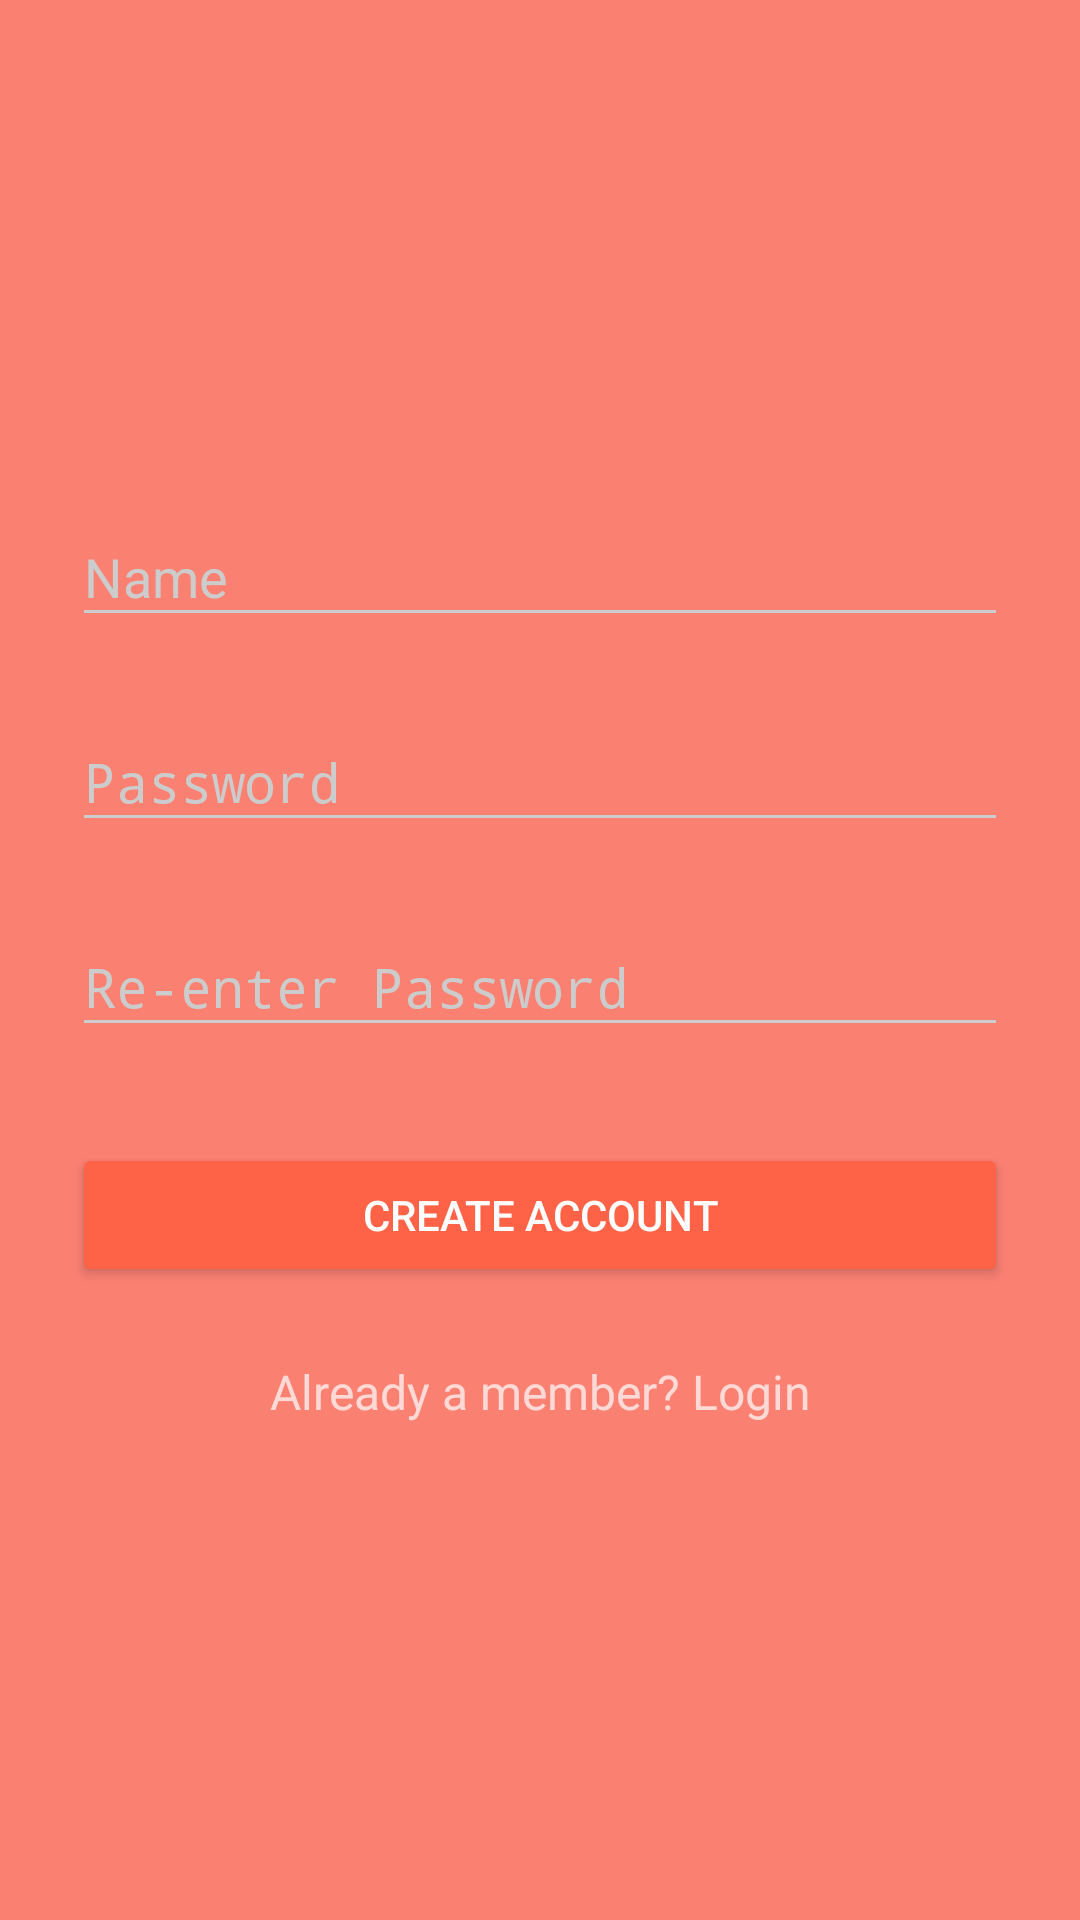

The Android layout XML behind this screen, and the referenced resources:
<!-- AndroidManifest.xml: activity theme AppTheme.Dark -->
<!-- res/layout/activity_signup.xml -->
<?xml version="1.0" encoding="utf-8"?>
<ScrollView
    xmlns:android="http://schemas.android.com/apk/res/android"
    android:layout_width="fill_parent"
    android:layout_height="fill_parent"
    android:fitsSystemWindows="true">

    <LinearLayout
        android:orientation="vertical"
        android:layout_width="match_parent"
        android:layout_height="wrap_content"
        android:paddingTop="56dp"
        android:paddingLeft="24dp"
        android:paddingRight="24dp">

        <ImageView android:src="@mipmap/logo"
            android:layout_width="wrap_content"
            android:layout_height="72dp"
            android:layout_marginBottom="24dp"
            android:layout_gravity="center_horizontal" />

        
        <android.support.design.widget.TextInputLayout
            android:layout_width="match_parent"
            android:layout_height="wrap_content"
            android:layout_marginTop="8dp"
            android:layout_marginBottom="8dp">
            <EditText android:id="@+id/input_name"
                android:layout_width="match_parent"
                android:layout_height="wrap_content"
                android:inputType="textPersonName"
                android:hint="Name" />
        </android.support.design.widget.TextInputLayout>

        
        
            
            
            
            
            
                
                
                
                
        



        
        
            
            
            
            
            
                
                
                
                
        


        
        
            
            
            
            
            
                
                
                
                
        

        
        <android.support.design.widget.TextInputLayout
            android:layout_width="match_parent"
            android:layout_height="wrap_content"
            android:layout_marginTop="8dp"
            android:layout_marginBottom="8dp">
            <EditText android:id="@+id/input_password"
                android:layout_width="match_parent"
                android:layout_height="wrap_content"
                android:inputType="textPassword"
                android:hint="Password"/>
        </android.support.design.widget.TextInputLayout>

        
        <android.support.design.widget.TextInputLayout
            android:layout_width="match_parent"
            android:layout_height="wrap_content"
            android:layout_marginTop="8dp"
            android:layout_marginBottom="8dp">
            <EditText android:id="@+id/input_reEnterPassword"
                android:layout_width="match_parent"
                android:layout_height="wrap_content"
                android:inputType="textPassword"
                android:hint="Re-enter Password"/>
        </android.support.design.widget.TextInputLayout>

        
        <android.support.v7.widget.AppCompatButton
            android:id="@+id/btn_signup"
            android:layout_width="fill_parent"
            android:layout_height="wrap_content"
            android:layout_marginTop="24dp"
            android:layout_marginBottom="24dp"
            android:padding="12dp"
            android:text="Create Account"/>

        <TextView android:id="@+id/link_login"
            android:layout_width="fill_parent"
            android:layout_height="wrap_content"
            android:layout_marginBottom="24dp"
            android:text="Already a member? Login"
            android:gravity="center"
            android:textSize="16dip"/>

    </LinearLayout>
</ScrollView>
<!-- resources referenced by this layout -->
<resources>
  <style name="AppTheme.Dark" parent="Theme.AppCompat.NoActionBar">
          <item name="colorPrimary">@color/primary</item>
          <item name="colorPrimaryDark">@color/primary_dark</item>
          <item name="colorAccent">@color/accent</item>
          <item name="android:windowBackground">@color/primary</item>
          <item name="colorControlNormal">@color/iron</item>
          <item name="colorControlActivated">@color/white</item>
          <item name="colorControlHighlight">@color/white</item>
          <item name="android:textColorHint">@color/iron</item>
          <item name="colorButtonNormal">@color/primary_darker</item>
          <item name="android:colorButtonNormal">@color/primary_darker</item>
      </style>
  <color name="primary">#FA8072</color>
  <color name="primary_dark">#FF7256</color>
  <color name="accent">#FF0000</color>
  <color name="iron">#CCCCCC</color>
  <color name="white">#FFFFFF</color>
  <color name="primary_darker">#FF6347</color>
</resources>
